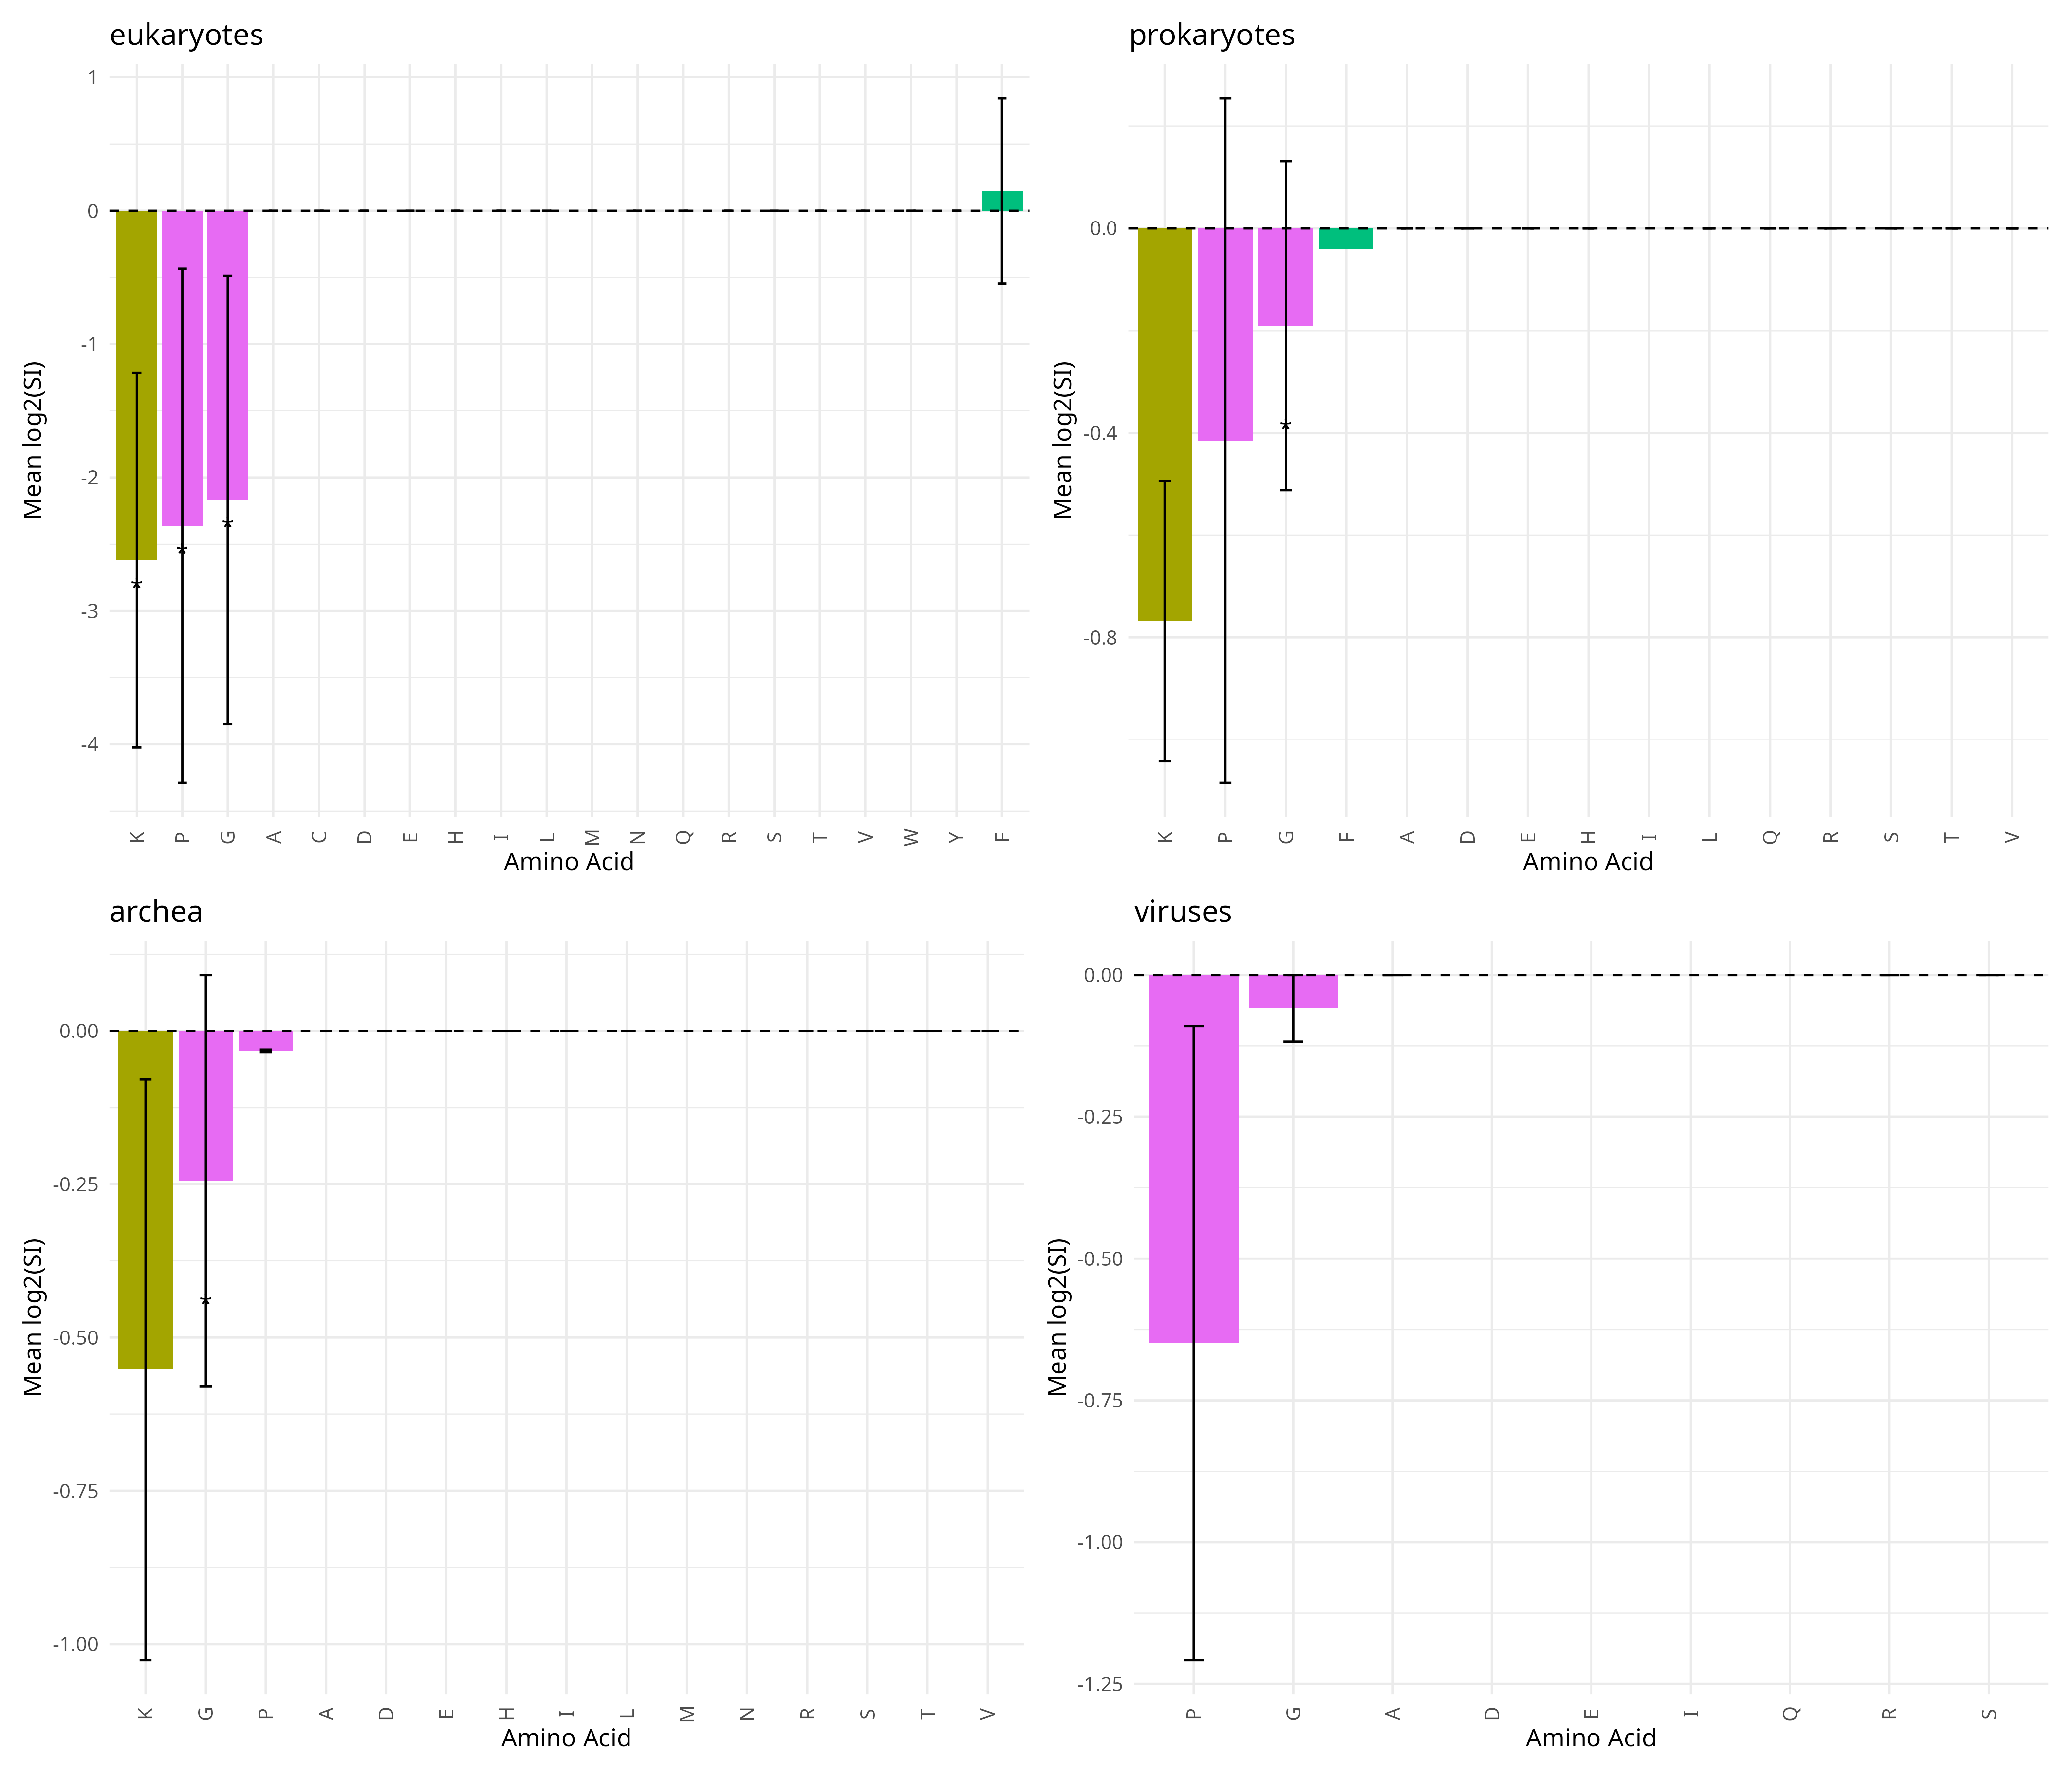

Source code (R):
#!/usr/bin/env Rscript

suppressPackageStartupMessages({
  library(dplyr)
  library(readr)
  library(ggplot2)
  library(purrr)
  library(patchwork)
})

args <- commandArgs(trailingOnly = TRUE)

if (length(args) < 1) {
  cat("Usage:\n")
  cat("Rscript Figure_SuppressionIndex_AA_ByDomain_Advanced.R <results_root>\n")
  quit(save="no", status=1)
}

results_root <- args[1]
domains <- c("eukaryotes", "prokaryotes", "archea", "viruses")

# -----------------------------
# Amino Acid Classification
# -----------------------------
aa_class <- data.frame(
  aa = c("A","V","L","I","M","F","W","Y",
         "S","T","N","Q","C",
         "K","R","H",
         "D","E",
         "G","P"),
  class = c(rep("Hydrophobic",8),
            rep("Polar",5),
            rep("Basic",3),
            rep("Acidic",2),
            rep("Special",2))
)

# -----------------------------
# Safe Reader
# -----------------------------
safe_read <- function(f, domain_name){
  read_tsv(f, col_types = cols(.default = col_character()), progress = FALSE) %>%
    select(species, aa, obs_risky, random_expected_risky_count) %>%
    mutate(
      obs_risky = as.numeric(obs_risky),
      random_expected_risky_count = as.numeric(random_expected_risky_count),
      domain = domain_name
    ) %>%
    filter(!is.na(obs_risky))
}

# -----------------------------
# Load Data
# -----------------------------
all_data <- map_dfr(domains, function(dm){

  runs_files <- list.files(
    file.path(results_root, dm),
    pattern="\\.runs\\.tsv$",
    recursive=TRUE,
    full.names=TRUE
  )

  map_dfr(runs_files, ~safe_read(.x, dm))
})

# -----------------------------
# Compute Species × AA SI
# -----------------------------
species_aa_si <- all_data %>%
  group_by(domain, species, aa) %>%
  summarise(
    obs = sum(obs_risky),
    exp = sum(random_expected_risky_count, na.rm=TRUE),
    .groups="drop"
  ) %>%
  mutate(
    SI = (obs + 1)/(exp + 1),
    log2SI = log2(SI)
  )

# -----------------------------
# Domain-Level Summary
# -----------------------------
domain_summary <- species_aa_si %>%
  group_by(domain, aa) %>%
  summarise(
    mean_log2SI = mean(log2SI, na.rm=TRUE),
    sd_log2SI = sd(log2SI, na.rm=TRUE),
    p_value = wilcox.test(log2SI, mu=0)$p.value,
    .groups="drop"
  ) %>%
  mutate(
    signif = ifelse(p_value < 0.05, "*", ""),
    neg_signif = ifelse(p_value < 0.05 & mean_log2SI < 0, "*", "")
  ) %>%
  left_join(aa_class, by="aa")

# -----------------------------
# Plot Function
# -----------------------------
make_plot <- function(dm){

  df <- domain_summary %>% filter(domain == dm)

  ggplot(df,
         aes(x=reorder(aa, mean_log2SI),
             y=mean_log2SI,
             fill=class)) +
    geom_col() +
    geom_errorbar(aes(ymin=mean_log2SI - sd_log2SI,
                      ymax=mean_log2SI + sd_log2SI),
                  width=0.2) +
    geom_text(aes(label=neg_signif,
                  y=mean_log2SI - 0.2),
              size=4) +
    geom_hline(yintercept=0, linetype="dashed") +
    theme_minimal(base_size=12) +
    labs(title=dm,
         x="Amino Acid",
         y="Mean log2(SI)") +
    theme(axis.text.x=element_text(angle=90, vjust=0.5),
          legend.position="none")
}

pA <- make_plot("eukaryotes")
pB <- make_plot("prokaryotes")
pC <- make_plot("archea")
pD <- make_plot("viruses")

final_plot <- (pA | pB) /
              (pC | pD)

ggsave("Figure_SuppressionIndex_AA_ByDomain_Advanced.png",
       final_plot,
       width=14,
       height=12,
       dpi=300)

cat("DONE. Saved as Figure_SuppressionIndex_AA_ByDomain_Advanced.png\n")
